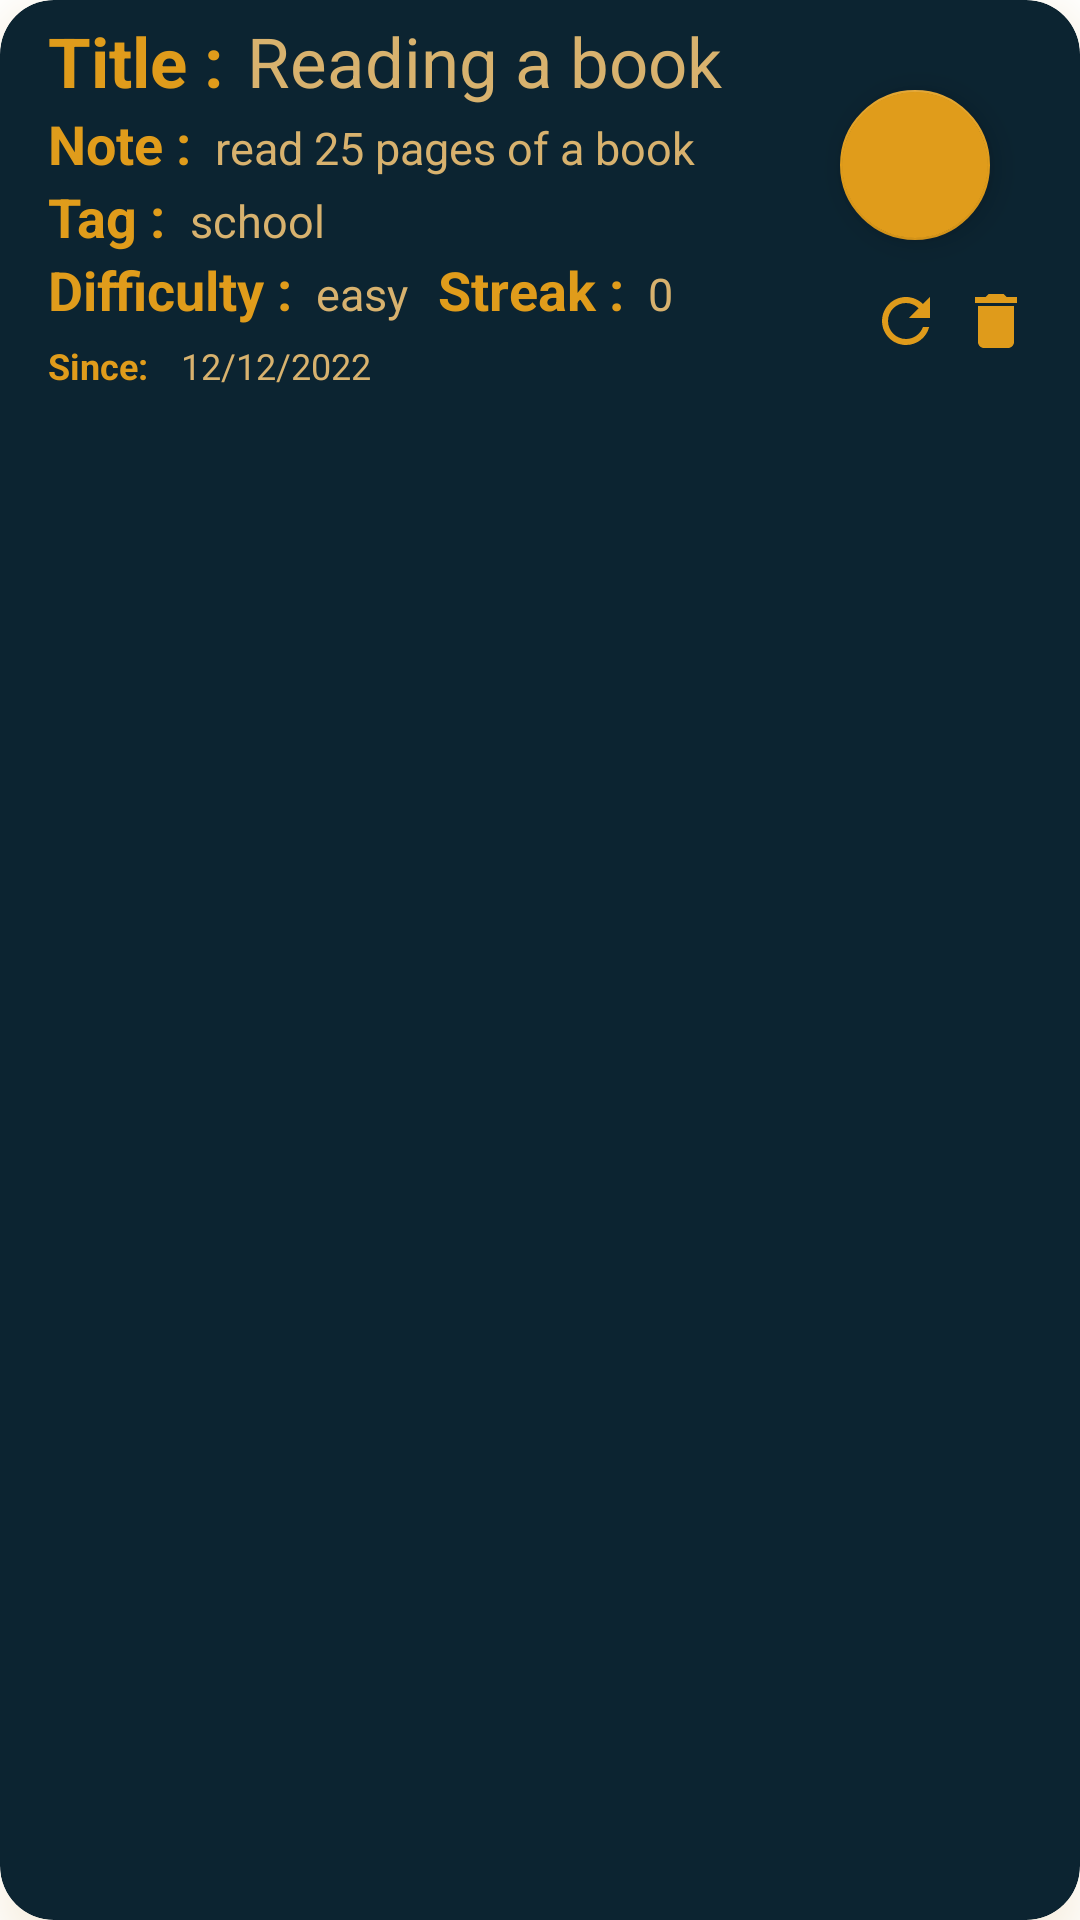

Write the Android layout XML for this screen, with the resource values it uses.
<!-- AndroidManifest.xml: application theme Theme.Ubermensch -->
<!-- res/layout/habit_layout.xml -->
<?xml version="1.0" encoding="utf-8"?>
<androidx.cardview.widget.CardView xmlns:android="http://schemas.android.com/apk/res/android"
    android:layout_width="match_parent"
    android:layout_height="wrap_content"
    xmlns:app="http://schemas.android.com/apk/res-auto"
    app:cardElevation="8dp"
    app:cardCornerRadius="18dp"
    android:layout_margin="16dp"
    app:cardBackgroundColor="@color/gray"

    android:outlineSpotShadowColor="@color/yellow"


    >

    <LinearLayout
        android:layout_width="285dp"
        android:layout_height="wrap_content"
        android:layout_marginLeft="16dp"
        android:orientation="vertical"
        android:paddingTop="5dp"
        android:paddingBottom="5dp"

        >

        <LinearLayout
            android:layout_width="wrap_content"
            android:layout_height="wrap_content"
            android:layout_gravity="center_vertical"
            android:orientation="horizontal">

            <TextView
                android:layout_width="wrap_content"
                android:layout_height="wrap_content"
                android:text="Title :"
                android:textColor="@color/lightblue"
                android:textSize="23sp"
                android:textStyle="bold"
                android:textColorLink="@color/blue"/>

            <TextView
                android:id="@+id/title"
                android:layout_width="221dp"
                android:layout_height="wrap_content"
                android:layout_marginLeft="8dp"
                android:text="Reading a book"
                android:textColor="@color/yellow"
                android:textSize="23sp" />

        </LinearLayout>

        <LinearLayout
            android:layout_width="wrap_content"
            android:layout_height="wrap_content"
            android:layout_gravity="center_vertical"
            android:orientation="horizontal">

            <TextView
                android:layout_width="wrap_content"
                android:layout_height="wrap_content"
                android:text="Note :"
                android:textColor="@color/lightblue"
                android:textSize="18sp"
                android:textStyle="bold" />

            <TextView
                android:id="@+id/note"
                android:layout_width="231dp"
                android:layout_height="wrap_content"
                android:layout_marginLeft="8dp"
                android:text="read 25 pages of a book"
                android:textColor="@color/yellow"
                android:textSize="15sp" />

        </LinearLayout>

        <LinearLayout
            android:layout_width="wrap_content"
            android:layout_height="wrap_content"
            android:layout_gravity="center_vertical"
            android:orientation="horizontal">

            <TextView
                android:layout_width="wrap_content"
                android:layout_height="wrap_content"
                android:text="Tag :"
                android:textColor="@color/lightblue"
                android:textSize="18sp"
                android:textStyle="bold" />

            <TextView
                android:id="@+id/tag"
                android:layout_width="wrap_content"
                android:layout_height="wrap_content"
                android:layout_marginLeft="8dp"
                android:text="school"
                android:textColor="@color/yellow"
                android:textSize="15sp" />

        </LinearLayout>

        <LinearLayout
            android:layout_width="wrap_content"
            android:layout_height="wrap_content"
            android:layout_gravity="center_vertical"
            android:orientation="horizontal">

            <TextView
                android:layout_width="wrap_content"
                android:layout_height="wrap_content"
                android:text="Difficulty :"
                android:textColor="@color/lightblue"
                android:textSize="18sp"
                android:textStyle="bold" />

            <TextView
                android:id="@+id/difficulty"
                android:layout_width="wrap_content"
                android:layout_height="wrap_content"
                android:layout_marginLeft="8dp"
                android:text="easy"
                android:textColor="@color/yellow"
                android:textSize="15sp" />
            <TextView
                android:layout_width="wrap_content"
                android:layout_height="wrap_content"
                android:text="Streak :"
                android:textColor="@color/lightblue"
                android:textSize="18sp"
                android:layout_marginLeft="10dp"
                android:textStyle="bold" />

            <TextView
                android:id="@+id/countStreak"
                android:layout_width="wrap_content"
                android:layout_height="wrap_content"
                android:layout_marginLeft="8dp"
                android:text="0"

                android:textColor="@color/yellow"
                android:textSize="15sp" />

        </LinearLayout>

        <LinearLayout
            android:layout_width="wrap_content"
            android:layout_height="wrap_content"
            android:layout_gravity="center_vertical"
            android:orientation="horizontal">

            <TextView
                android:layout_width="wrap_content"
                android:layout_height="wrap_content"
                android:text="Since: "
                android:layout_marginTop="5dp"
                android:textColor="@color/lightblue"
                android:textSize="12sp"
                android:textStyle="bold"
                />

            <TextView
                android:id="@+id/date"
                android:layout_width="wrap_content"
                android:layout_height="wrap_content"
                android:layout_marginLeft="8dp"
                android:layout_marginTop="5dp"
                android:text="12/12/2022"
                android:textColor="@color/yellow"
                android:textSize="12sp" />

        </LinearLayout>

    </LinearLayout>

    <com.google.android.material.floatingactionbutton.FloatingActionButton
        android:id="@+id/floatingActionButtonCheck"
        android:layout_width="50dp"
        android:layout_height="80dp"
        android:clickable="true"
        android:tint="@color/gray"
        android:translationX="280dp"
        android:translationY="30dp"
        app:backgroundTint="@color/lightblue"
        app:fabCustomSize="50dp"
        app:fabSize="normal"
        app:maxImageSize="40dp"
        app:rippleColor="@color/black"
        app:srcCompat="@drawable/ic_baseline_check_24" />

    <ImageView
        android:id="@+id/imgDelete"
        android:layout_width="wrap_content"
        android:layout_height="wrap_content"
        android:translationX="320dp"
        android:translationY="95dp"
        app:srcCompat="@drawable/ic_baseline_delete_24" />
    <ImageView
        android:visibility="visible"
        android:id="@+id/imgRefresh"
        android:layout_width="wrap_content"
        android:layout_height="wrap_content"
        android:translationX="290dp"
        android:translationY="95dp"
        app:srcCompat="@drawable/ic_baseline_refresh_24" />
    <ImageView
        android:visibility="invisible"
        android:id="@+id/imgEdit"
        android:layout_width="wrap_content"
        android:layout_height="wrap_content"
        android:translationX="260dp"
        android:translationY="95dp"
        app:srcCompat="@drawable/ic_baseline_edit_24" />

</androidx.cardview.widget.CardView>
<!-- resources referenced by this layout -->
<resources>
  <color name="black">#FF000000</color>
  <color name="blue">#194a50 </color>
  <color name="gray">#0c2431 </color>
  <color name="lightblue">#E09C1B   </color>
  <color name="yellow">#d8b26e </color>
  <!-- drawable ic_baseline_delete_24 (drawable) -->
  <vector android:height="24dp" android:tint="#DF9B1B"
      android:viewportHeight="24" android:viewportWidth="24"
      android:width="24dp" xmlns:android="http://schemas.android.com/apk/res/android">
      <path android:fillColor="@android:color/white" android:pathData="M6,19c0,1.1 0.9,2 2,2h8c1.1,0 2,-0.9 2,-2V7H6v12zM19,4h-3.5l-1,-1h-5l-1,1H5v2h14V4z"/>
  </vector>
  <!-- drawable ic_baseline_edit_24 (drawable) -->
  <vector android:height="24dp" android:tint="#DF9B1B"
      android:viewportHeight="24" android:viewportWidth="24"
      android:width="24dp" xmlns:android="http://schemas.android.com/apk/res/android">
      <path android:fillColor="@android:color/white" android:pathData="M3,17.25V21h3.75L17.81,9.94l-3.75,-3.75L3,17.25zM20.71,7.04c0.39,-0.39 0.39,-1.02 0,-1.41l-2.34,-2.34c-0.39,-0.39 -1.02,-0.39 -1.41,0l-1.83,1.83 3.75,3.75 1.83,-1.83z"/>
  </vector>
  <!-- drawable ic_baseline_refresh_24 (drawable) -->
  <vector android:height="24dp" android:tint="#DF9B1B"
      android:viewportHeight="24" android:viewportWidth="24"
      android:width="24dp" xmlns:android="http://schemas.android.com/apk/res/android">
      <path android:fillColor="@android:color/white" android:pathData="M17.65,6.35C16.2,4.9 14.21,4 12,4c-4.42,0 -7.99,3.58 -7.99,8s3.57,8 7.99,8c3.73,0 6.84,-2.55 7.73,-6h-2.08c-0.82,2.33 -3.04,4 -5.65,4 -3.31,0 -6,-2.69 -6,-6s2.69,-6 6,-6c1.66,0 3.14,0.69 4.22,1.78L13,11h7V4l-2.35,2.35z"/>
  </vector>
  <style name="Theme.Ubermensch" parent="Theme.MaterialComponents.DayNight.NoActionBar">
          
          <item name="colorPrimary">@color/blue</item>
          <item name="colorPrimaryVariant">@color/blue</item>
          <item name="colorOnPrimary">@color/yellow</item>
          
          <item name="colorSecondary">@color/teal_200</item>
          <item name="colorSecondaryVariant">@color/teal_700</item>
          <item name="colorOnSecondary">@color/black</item>
          
          <item name="android:statusBarColor">?attr/colorPrimaryVariant</item>
          
      </style>
  <color name="teal_200">#FF03DAC5</color>
  <color name="teal_700">#FF018786</color>
</resources>
